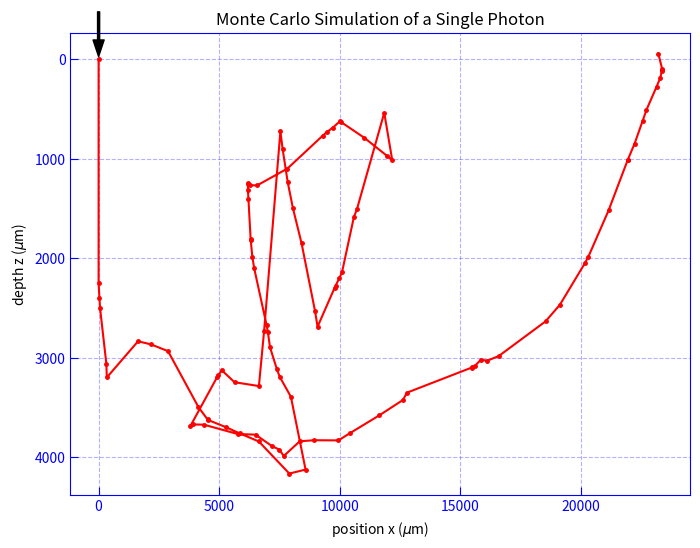

The matplotlib source for this figure:
# Archived, not maintained: the literal original single-photon script this
# whole project grew from. Kept for historical record only. The current,
# validated, tested engine is src/photon_transport_toolkit/monte_carlo.py --
# see PROJECT_REPORT.md Section 1 for how this script relates to it.
import numpy as np
import matplotlib.pyplot as plt

# المعاملات البصرية من الدليل
mu_a = 0.5   # معامل الامتصاص (1/cm)
mu_s = 15.0  # معامل الاستطارة (1/cm)
g = 0.90     # معامل التباين
mu_t = mu_a + mu_s

# تهيئة الفوتون عند نقطة السقوط
x, y, z = 0.0, 0.0, 0.0
ux, uy, uz = 0.0, 0.0, 1.0  # الاتجاه عمودي نحو الأسفل
weight = 1.0

positions_x = [x]
positions_z = [z]

# تتبع المسار حتى يتلاشى وزن الفوتون أو يخرج من السطح
while weight > 0.0001:
    # 1. تحديد حجم الخطوة
    xi = np.random.random()
    s = -np.log(xi) / mu_t
    
    # 2. تحريك الفوتون
    x += ux * s
    y += uy * s
    z += uz * s
    
    # التحقق من خروج الفوتون من السطح (الانعكاس الانتشاري)
    if z <= 0:
        positions_x.append(x)
        positions_z.append(z)
        break
        
    positions_x.append(x)
    positions_z.append(z)
    
    # 3. الامتصاص (تقليل الوزن)
    weight -= weight * (mu_a / mu_t)
    
    # 4. الاستطارة وتغيير الاتجاه
    xi1 = np.random.random()
    if g == 0:
        cost = 2 * xi1 - 1
    else:
        temp = (1 - g**2) / (1 - g + 2 * g * xi1)
        cost = (1 + g**2 - temp**2) / (2 * g)
    sint = np.sqrt(max(0, 1 - cost**2))
    
    xi2 = np.random.random()
    psi = 2 * np.pi * xi2
    cosp = np.cos(psi)
    sinp = np.sin(psi)
    
    # 5. تحديث جيوب التمام الاتجاهية
    if abs(uz) > 0.99999: # السقوط العمودي
        ux_new = sint * cosp
        uy_new = sint * sinp
        uz_new = np.sign(uz) * cost
    else:
        temp = np.sqrt(1 - uz**2)
        ux_new = sint * (ux * uz * cosp - uy * sinp) / temp + ux * cost
        uy_new = sint * (uy * uz * cosp + ux * sinp) / temp + uy * cost
        uz_new = -sint * cosp * temp + uz * cost
        
    ux, uy, uz = ux_new, uy_new, uz_new

# تحويل الوحدات من سنتيمتر إلى ميكرومتر للرسم البياني
pos_x_um = np.array(positions_x) * 10000
pos_z_um = np.array(positions_z) * 10000

# إعداد الرسم البياني
plt.figure(figsize=(8, 6))
plt.plot(pos_x_um, pos_z_um, color='red', marker='.', linestyle='-', markersize=5)

# تحديد نقطة الدخول بوضوح
plt.annotate('', xy=(0, 0), xytext=(0, -500),
            arrowprops=dict(facecolor='black', shrink=0.05, width=1.5, headwidth=8))

# إذا خرج الفوتون، أضف سهم خروج
if pos_z_um[-1] <= 0:
    dx = pos_x_um[-1] - pos_x_um[-2]
    dz = pos_z_um[-1] - pos_z_um[-2]
    plt.annotate('', xy=(pos_x_um[-1] + dx*2, pos_z_um[-1] + dz*2), xytext=(pos_x_um[-1], pos_z_um[-1]),
                arrowprops=dict(facecolor='black', shrink=0, width=1.5, headwidth=8))

plt.gca().invert_yaxis() # قلب المحور الصادي ليتوافق مع العمق
plt.xlabel('position x ($\mu$m)')
plt.ylabel('depth z ($\mu$m)')
plt.title('Monte Carlo Simulation of a Single Photon')
plt.grid(True, linestyle='--', color='blue', alpha=0.3)

# تنسيق المحاور ليشابه الصورة المرفقة
plt.gca().spines['top'].set_color('blue')
plt.gca().spines['bottom'].set_color('blue')
plt.gca().spines['left'].set_color('blue')
plt.gca().spines['right'].set_color('blue')
plt.tick_params(axis='both', colors='blue', direction='in', length=6)

plt.show()
